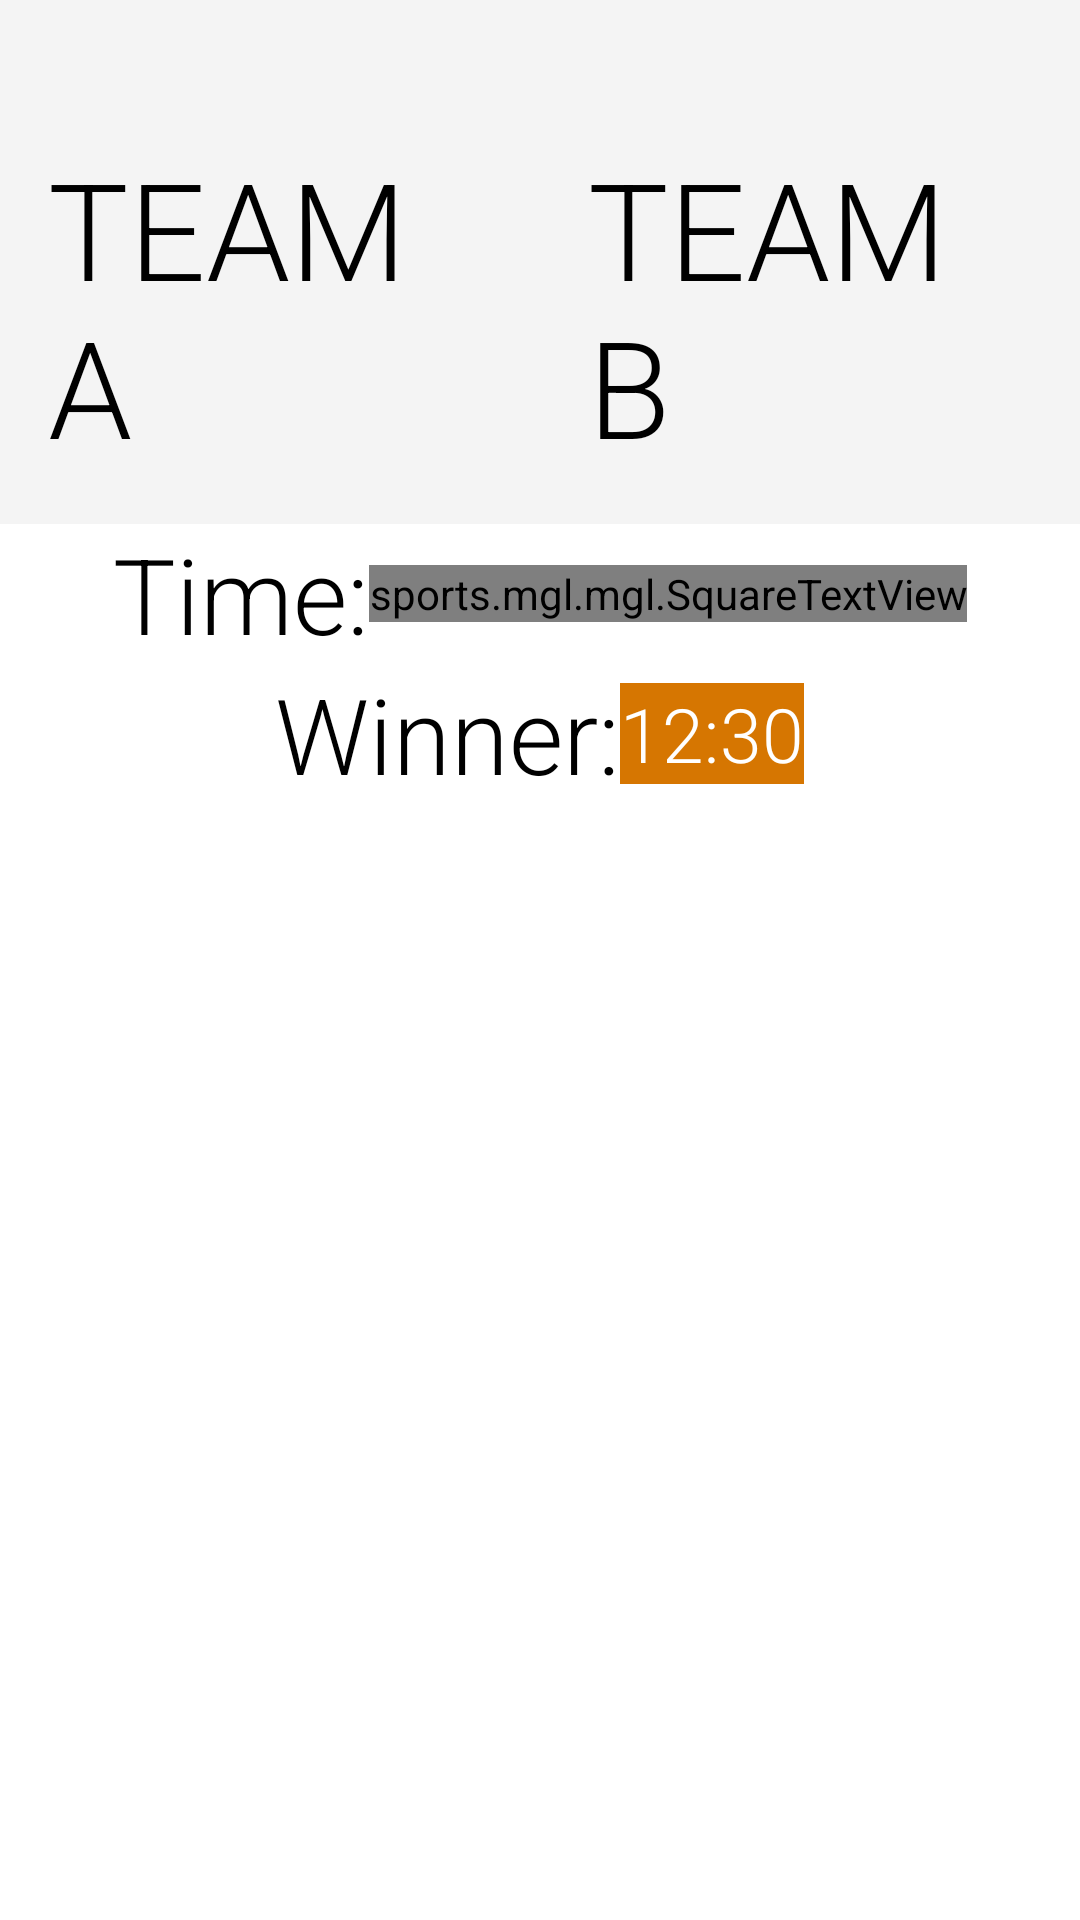

Here is an Android app screen rendered from its layout file. Give the layout XML and the strings, colors and styles it references.
<!-- AndroidManifest.xml: application theme MyMaterialTheme.Base -->
<!-- res/layout/check.xml -->
<?xml version="1.0" encoding="utf-8"?>

<LinearLayout xmlns:android="http://schemas.android.com/apk/res/android"
    xmlns:tools="http://schemas.android.com/tools"
    android:layout_width="match_parent"
    android:layout_height="match_parent"
    android:background="#FFFFFF"
    android:orientation="vertical">

    <LinearLayout
        android:layout_width="match_parent"
        android:layout_height="wrap_content"
        android:background="#fff4f4f4"
        android:orientation="horizontal">


        <LinearLayout
            android:layout_width="match_parent"
            android:layout_height="wrap_content"
            android:layout_marginRight="1dp"
            android:layout_weight="1"
            android:background="#fff4f4f4"
            android:gravity="center_horizontal"
            android:orientation="vertical"
            android:padding="16dp">

            <TextView
                android:id="@+id/tvPlayer1"
                android:layout_width="wrap_content"
                android:layout_height="wrap_content"
                android:layout_marginTop="30dp"
                android:fontFamily="sans-serif-light"
                android:text="TeamA"
                android:textAllCaps="true"
                android:textColor="#000"
                android:textSize="45sp" />


        </LinearLayout>

        <LinearLayout
            android:layout_width="match_parent"
            android:layout_height="wrap_content"
            android:layout_marginRight="1dp"
            android:layout_weight="1"
            android:background="#fff4f4f4"
            android:gravity="center_horizontal"
            android:orientation="vertical"
            android:padding="16dp">


            <TextView
                android:id="@+id/tvPlayer2"
                android:layout_width="wrap_content"
                android:layout_height="wrap_content"
                android:layout_marginTop="30dp"
                android:fontFamily="sans-serif-light"
                android:text="TeamB"
                android:textAllCaps="true"
                android:textColor="#000"
                android:textSize="45sp" />

        </LinearLayout>

    </LinearLayout>
<LinearLayout
    android:layout_width="wrap_content"
    android:layout_height="wrap_content"
    android:layout_gravity="center"
    android:orientation="horizontal">
    <TextView
        android:layout_width="wrap_content"
        android:layout_height="wrap_content"
        android:layout_gravity="center"
        android:fontFamily="sans-serif-light"
        android:text="Time:"
        android:textColor="#000"
        android:textSize="35sp" />

    <sports.mgl.mgl.SquareTextView
        android:layout_width="wrap_content"
        android:layout_height="wrap_content"
        android:id="@+id/tvTime"
        android:fontFamily="sans-serif-light"
        android:layout_gravity="center"
        android:background="#d67601"
        android:textSize="25sp"
        android:textAllCaps="true"
        android:gravity="center"
        android:text="12:30"
        android:textColor="#FFFFFF"/>
</LinearLayout>


    <LinearLayout
        android:layout_width="wrap_content"
        android:layout_height="wrap_content"
        android:layout_gravity="center"
        android:orientation="horizontal">
        <TextView
            android:layout_width="wrap_content"
            android:layout_height="wrap_content"
            android:layout_gravity="center"
            android:fontFamily="sans-serif-light"
            android:text="Winner:"
            android:textColor="#000"
            android:textSize="35sp" />

        <TextView
            android:layout_width="wrap_content"
            android:layout_height="wrap_content"
            android:id="@+id/tvWinner"
            android:fontFamily="sans-serif-light"
            android:layout_gravity="center"
            android:background="#d67601"
            android:textSize="25sp"
            android:textAllCaps="true"
            android:gravity="center"
            android:text="12:30"
            android:textColor="#FFFFFF"/>
    </LinearLayout>

</LinearLayout>
<!-- resources referenced by this layout -->
<resources>
  <style name="MyMaterialTheme.Base" parent="Theme.AppCompat.Light.DarkActionBar">
          <item name="windowNoTitle">true</item>
          <item name="windowActionBar">false</item>
          <item name="colorPrimary">@color/colorPrimary</item>
          <item name="colorPrimaryDark">@color/colorPrimaryDark</item>
          <item name="colorAccent">@color/colorAccent</item>
      </style>
  <color name="colorPrimary">#3F51B5</color>
  <color name="colorPrimaryDark">#303F9F</color>
  <color name="colorAccent">#FF4081</color>
</resources>
